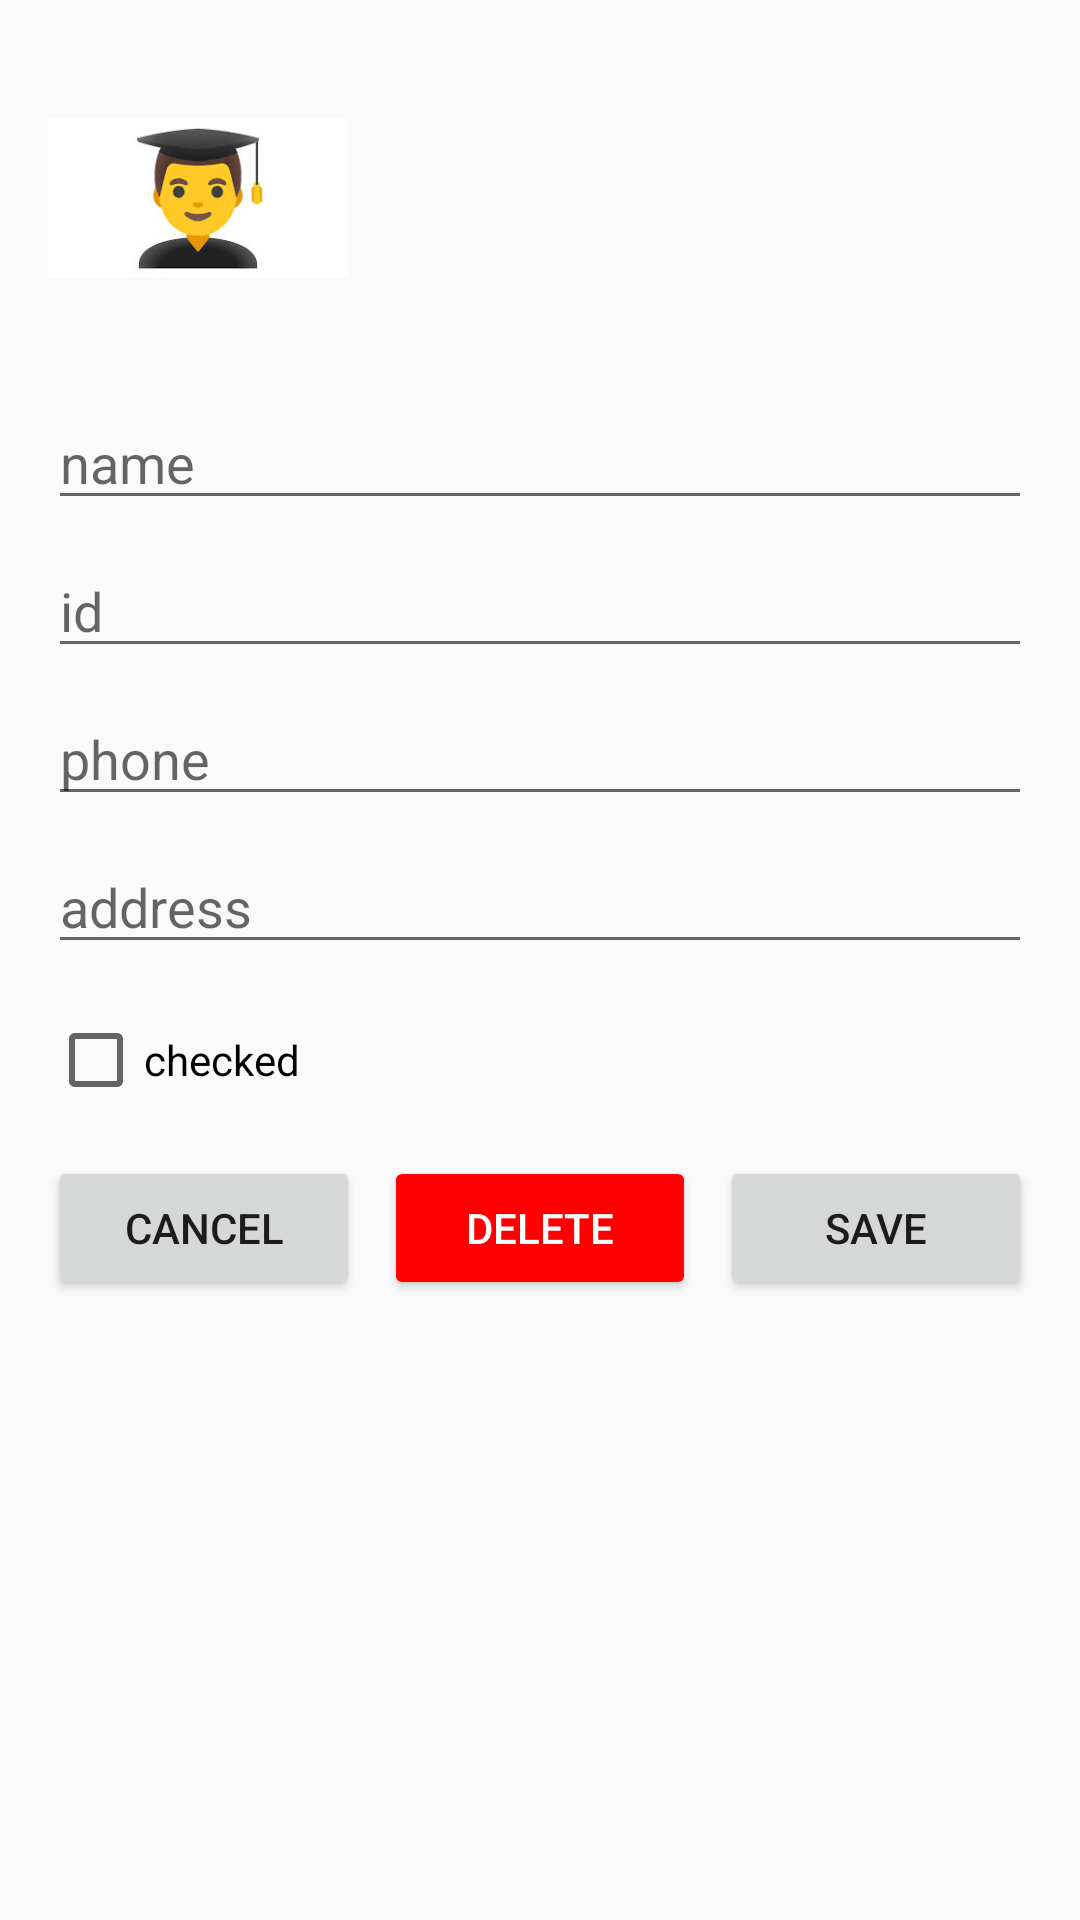

Write the Android layout XML for this screen, with the resource values it uses.
<!-- AndroidManifest.xml: application theme Theme.StudentsApp -->
<!-- res/layout/activity_edit_student.xml -->
<ScrollView xmlns:android="http://schemas.android.com/apk/res/android"
    android:layout_width="match_parent"
    android:layout_height="match_parent"
    android:padding="16dp"
    android:id="@+id/mainLayout"
    android:fillViewport="true">

    <LinearLayout
        android:orientation="vertical"
        android:layout_width="match_parent"
        android:layout_height="wrap_content">

        
        <ImageView
            android:id="@+id/studentImage"
            android:layout_width="100dp"
            android:layout_height="100dp"
            android:layout_gravity="left"
            android:src="@drawable/student_pic"
            android:contentDescription="Profile Picture"
            android:layout_marginBottom="16dp" />

        
        <EditText
            android:id="@+id/nameInput"
            android:layout_width="match_parent"
            android:layout_height="wrap_content"
            android:hint="name"
            android:inputType="text" />

        
        <EditText
            android:id="@+id/idInput"
            android:layout_width="match_parent"
            android:layout_height="wrap_content"
            android:hint="id"
            android:inputType="number"
            android:layout_marginTop="8dp" />

        
        <EditText
            android:id="@+id/phoneInput"
            android:layout_width="match_parent"
            android:layout_height="wrap_content"
            android:hint="phone"
            android:inputType="phone"
            android:layout_marginTop="8dp" />

        
        <EditText
            android:id="@+id/addressInput"
            android:layout_width="match_parent"
            android:layout_height="wrap_content"
            android:hint="address"
            android:inputType="text"
            android:layout_marginTop="8dp" />

        
        <CheckBox
            android:id="@+id/checkBox"
            android:layout_width="match_parent"
            android:layout_height="wrap_content"
            android:text="checked"
            android:layout_marginTop="16dp" />

        
        <LinearLayout
            android:orientation="horizontal"
            android:layout_width="match_parent"
            android:layout_height="wrap_content"
            android:layout_marginTop="16dp">

            
            <Button
                android:id="@+id/cancelButton"
                android:layout_width="0dp"
                android:layout_height="wrap_content"
                android:layout_weight="1"
                android:text="CANCEL" />

            
            <Button
                android:id="@+id/deleteButton"
                android:layout_width="0dp"
                android:layout_height="wrap_content"
                android:layout_weight="1"
                android:layout_marginStart="8dp"
                android:text="DELETE"
                android:backgroundTint="#FF0000"
                android:textColor="#FFFFFF" />

            
            <Button
                android:id="@+id/saveButton"
                android:layout_width="0dp"
                android:layout_height="wrap_content"
                android:layout_weight="1"
                android:layout_marginStart="8dp"
                android:text="SAVE" />
        </LinearLayout>
    </LinearLayout>
</ScrollView>
<!-- resources referenced by this layout -->
<resources>
  <!-- drawable student_pic: jpg bitmap (drawable, 5082 bytes) -->
  <style name="Theme.StudentsApp" parent="Theme.AppCompat.Light.DarkActionBar">
          <item name="colorPrimary">@color/black</item>
          <item name="colorPrimaryDark">@color/black</item>
          <item name="colorAccent">@color/teal_200</item>
      </style>
  <!-- not gathered from this repository: default colours our renderer supplied (Android Studio template values) -->
  <color name="teal_200">#FF03DAC5</color>
  <color name="black">#FF000000</color>
</resources>
